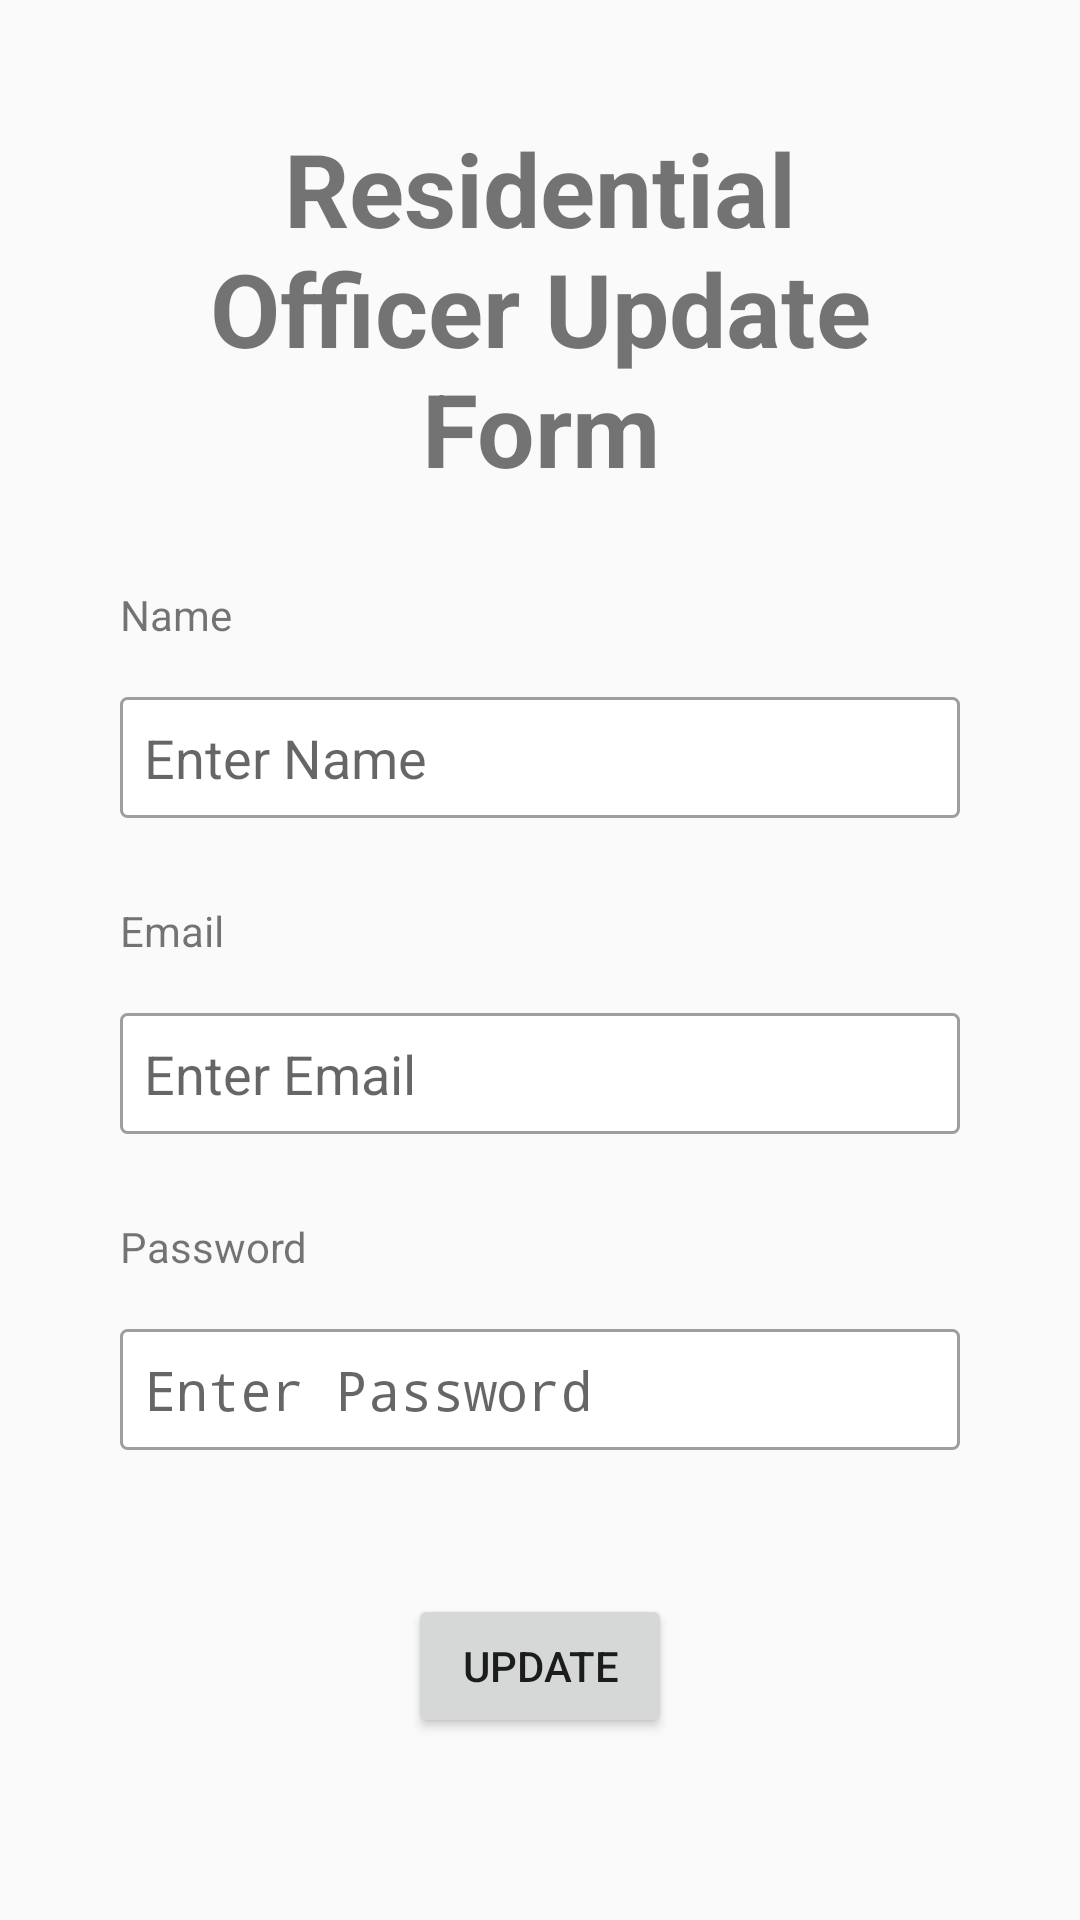

Produce the Android XML layout that renders to this screen, including the resource entries it uses.
<!-- AndroidManifest.xml: activity theme Theme.AppCompat.DayNight.DarkActionBar -->
<!-- res/layout/activity_update_officer.xml -->
<?xml version="1.0" encoding="utf-8"?>
<LinearLayout xmlns:android="http://schemas.android.com/apk/res/android"
    xmlns:app="http://schemas.android.com/apk/res-auto"
    xmlns:tools="http://schemas.android.com/tools"
    android:layout_width="match_parent"
    android:layout_height="match_parent"
    android:gravity="center"
    tools:context=".UpdateOfficerActivity">

    <ScrollView
        android:layout_width="match_parent"
        android:layout_height="match_parent">
        <LinearLayout
            android:layout_width="match_parent"
            android:layout_height="wrap_content"
            android:layout_margin="40dp"
            android:orientation="vertical">



            <TextView
                android:layout_width="match_parent"
                android:layout_height="wrap_content"
                android:textSize="34dp"
                android:gravity="center"
                android:textStyle="bold"
                android:text="Residential Officer Update Form"/>
            <TextView
                android:layout_width="wrap_content"
                android:layout_height="wrap_content"
                android:layout_marginTop="30dp"
                android:layout_marginBottom="10dp"
                android:text="Name"/>
            <EditText
                android:layout_width="match_parent"
                android:layout_height="wrap_content"
                android:hint="Enter Name"
                android:layout_marginBottom="20dp"
                android:background="@drawable/bg_spinner_dropdown"
                android:id="@+id/etxtName"/>

            <TextView
                android:layout_width="wrap_content"
                android:layout_height="wrap_content"
                android:layout_marginBottom="10dp"
                android:text="Email"/>
            <EditText
                android:layout_width="match_parent"
                android:layout_height="wrap_content"
                android:hint="Enter Email"
                android:layout_marginBottom="20dp"
                android:background="@drawable/bg_spinner_dropdown"
                android:id="@+id/etxtEmail"/>

            <TextView
                android:layout_width="wrap_content"
                android:layout_height="wrap_content"
                android:layout_marginBottom="10dp"
                android:text="Password"/>
            <EditText
                android:layout_width="match_parent"
                android:layout_height="wrap_content"
                android:hint="Enter Password"
                android:inputType="textPassword"
                android:background="@drawable/bg_spinner_dropdown"
                android:layout_marginBottom="40dp"
                android:id="@+id/etxtPassword"/>

            <Button

                android:layout_width="wrap_content"
                android:layout_height="wrap_content"
                android:text="Update"
                android:gravity="center"
                android:layout_gravity="center_horizontal"
                android:layout_marginBottom="50dp"
                android:onClick="btnUpdateClick"/>
        </LinearLayout>
    </ScrollView>

</LinearLayout>
<!-- resources referenced by this layout -->
<resources>
  <!-- drawable bg_spinner_dropdown (drawable) -->
  <?xml version="1.0" encoding="utf-8"?>
  <layer-list xmlns:android="http://schemas.android.com/apk/res/android">
      <item
          android:bottom="8dp"
          android:top="8dp">
          <shape>
              <solid android:color="@android:color/white" />
              <corners android:radius="2dp" />
              <stroke
                  android:width="1dp"
                  android:color="#9E9E9E" />
              <padding
                  android:bottom="16dp"
                  android:left="8dp"
                  android:right="16dp"
                  android:top="16dp" />
          </shape>
      </item>
  </layer-list>
</resources>
